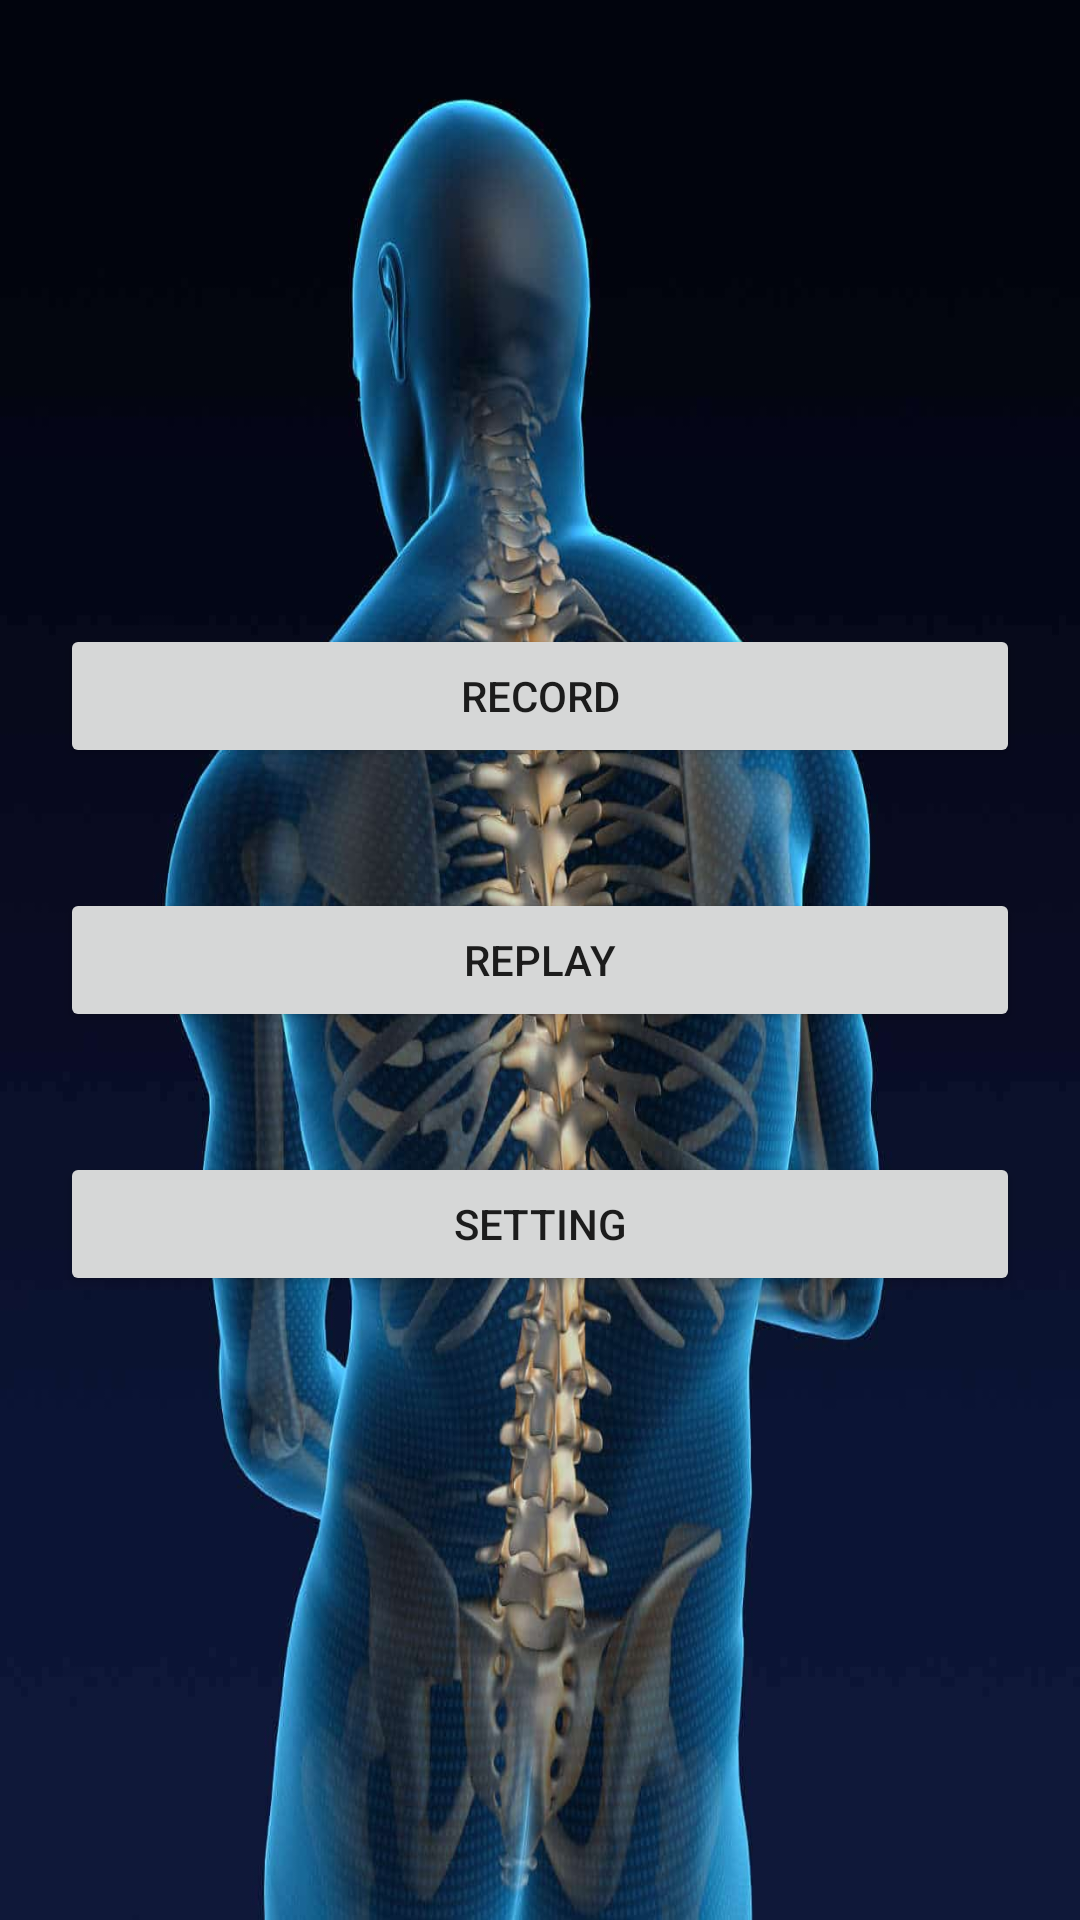

Reconstruct the res/layout file that produces this screen, plus the resources it refers to.
<!-- AndroidManifest.xml: application theme Theme.PostureInspector -->
<!-- res/layout/activity_main.xml -->
<?xml version="1.0" encoding="utf-8"?>
<RelativeLayout xmlns:android="http://schemas.android.com/apk/res/android"
    xmlns:app="http://schemas.android.com/apk/res-auto"
    xmlns:tools="http://schemas.android.com/tools"
    android:layout_width="match_parent"
    android:layout_height="match_parent"
    android:background="@drawable/spine"
    tools:context=".MainActivity">

    <LinearLayout
        android:layout_width="match_parent"
        android:layout_height="match_parent"
        android:orientation="vertical"
        android:gravity="center">
        <Button
            android:layout_width="match_parent"
            android:layout_height="wrap_content"
            android:text="Record"
            android:layout_marginHorizontal="20dp"
            android:layout_marginVertical="20dp"
            android:id="@+id/btnRecord"/>
        <Button
            android:layout_width="match_parent"
            android:layout_height="wrap_content"
            android:text="Replay"
            android:layout_marginHorizontal="20dp"
            android:layout_marginVertical="20dp"
            android:id="@+id/btnReplay"/>
        <Button
            android:layout_width="match_parent"
            android:layout_height="wrap_content"
            android:text="Setting"
            android:layout_marginHorizontal="20dp"
            android:layout_marginVertical="20dp"
            android:id="@+id/btnSetting"/>
    </LinearLayout>

</RelativeLayout>
<!-- resources referenced by this layout -->
<resources>
  <!-- drawable spine: jpeg bitmap (drawable, 70518 bytes) -->
  <style name="Theme.PostureInspector" parent="Theme.MaterialComponents.DayNight.NoActionBar">
          
          <item name="colorPrimary">@color/purple_500</item>
          <item name="colorPrimaryVariant">@color/purple_700</item>
          <item name="colorOnPrimary">@color/white</item>
          
          <item name="colorSecondary">@color/teal_200</item>
          <item name="colorSecondaryVariant">@color/teal_700</item>
          <item name="colorOnSecondary">@color/black</item>
          
          <item name="android:statusBarColor">?attr/colorPrimaryVariant</item>
          
      </style>
  <!-- not gathered from this repository: default colours our renderer supplied (Android Studio template values) -->
  <color name="purple_500">#FF6200EE</color>
  <color name="purple_700">#FF3700B3</color>
  <color name="teal_200">#FF03DAC5</color>
  <color name="teal_700">#FF018786</color>
  <color name="black">#FF000000</color>
  <color name="white">#FFFFFFFF</color>
</resources>
